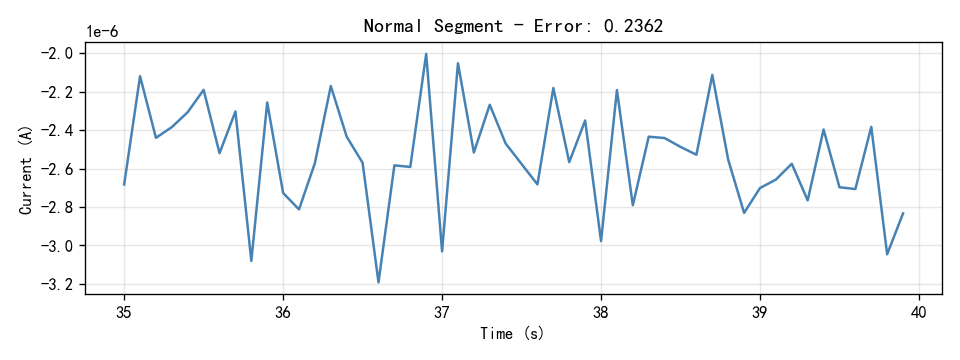

Values plotted in this chart, from the file beside it:
Time(S), Current(A)
35.0, -2.6828e-06
35.1, -2.1195e-06
35.2, -2.4401e-06
35.3, -2.3842e-06
35.4, -2.3063e-06
35.5, -2.1904e-06
35.6, -2.5198e-06
35.7, -2.3029e-06
35.8, -3.0802e-06
35.9, -2.2562e-06
36.0, -2.7269e-06
36.1, -2.8124e-06
36.2, -2.5708e-06
36.3, -2.1705e-06
36.4, -2.4342e-06
36.5, -2.5697e-06
36.6, -3.1921e-06
36.7, -2.5833e-06
36.8, -2.5914e-06
36.9, -2.0034e-06
37.0, -3.0304e-06
37.1, -2.0521e-06
37.2, -2.5162e-06
37.3, -2.268e-06
37.4, -2.4696e-06
37.5, -2.5761e-06
37.6, -2.6824e-06
37.7, -2.1811e-06
37.8, -2.5665e-06
37.9, -2.3497e-06
38.0, -2.9773e-06
38.1, -2.1916e-06
38.2, -2.7907e-06
38.3, -2.4341e-06
38.4, -2.4411e-06
38.5, -2.4871e-06
38.6, -2.528e-06
38.7, -2.1128e-06
38.8, -2.5536e-06
38.9, -2.8304e-06
39.0, -2.7012e-06
39.1, -2.6572e-06
39.2, -2.5749e-06
39.3, -2.7655e-06
39.4, -2.3968e-06
39.5, -2.697e-06
39.6, -2.7064e-06
39.7, -2.3831e-06
39.8, -3.0456e-06
39.9, -2.833e-06
